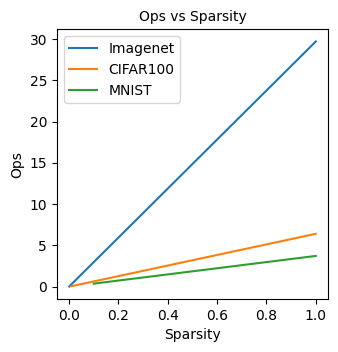

The matplotlib source for this figure:

import numpy as np
import math
from scipy import stats
import matplotlib.pyplot as plt
import matplotlib.cm as cmap
import argparse

# parser = argparse.ArgumentParser()
# args = parser.parse_args()

fig = plt.figure(figsize=(3.5, 3.5))

#######################################

def get_ops(alg, sparse, layer_shapes):
    total_ops = 0.
    
    if alg == 'bp':
        for ii in range(len(layer_shapes)-1):
            total_ops += layer_shapes[ii] * layer_shapes[ii+1]
            
    elif alg == 'dfa':
        if sparse > 0:
            for ii in range(len(layer_shapes)-1):
                total_ops += layer_shapes[ii] * sparse
        else:
            for ii in range(len(layer_shapes)-1):
                total_ops += layer_shapes[ii] * layer_shapes[-1]
            
    return total_ops

#######################################

sparses = [1, 5, 10, 25, 100, 1000]
layer_shapes = (9216, 4096, 4096, 1000)
imagenet = ('Imagenet', sparses, layer_shapes)

sparses = [1, 5, 10, 25, 100]
layer_shapes = (4096, 2048, 2048, 100)
cifar100 = ('CIFAR100', sparses, layer_shapes)

sparses = [1, 2, 5, 10]
layer_shapes = (1024 * 3, 1000, 1000, 1000, 10)
cifar10 = ('CIFAR10', sparses, layer_shapes)

sparses = [1, 2, 5, 10]
layer_shapes = (784, 400, 10)
mnist = ('MNIST', sparses, layer_shapes)

# benchmarks = [imagenet, cifar100, cifar10, mnist]
benchmarks = [imagenet, cifar100, mnist]

#######################################

for benchmark in benchmarks:
    name, sparses, layer_shapes = benchmark
    ops = []
    
    bp_ops = get_ops(alg='bp', sparse=0, layer_shapes=layer_shapes)
    dfa_sparsity = layer_shapes[-1]
    
    for sparse in sparses: 
        op = get_ops(alg='dfa', sparse=sparse, layer_shapes=layer_shapes)
        ops.append(100.0 * op / bp_ops)

    label = name
    plt.plot(1.0 * np.array(sparses) / dfa_sparsity, ops, label=label)
    # plt.semilogy(1.0 * np.array(sparses) / dfa_sparsity, ops, label=label)

#######################################

plt.rcParams['font.sans-serif'] = "Arial"
plt.rcParams['font.family'] = "sans-serif"
    
plt.xlabel('Sparsity', fontsize=10)
plt.xticks(fontsize=10)

plt.ylabel('Ops', fontsize=10)
plt.yticks(fontsize=10)

title = 'Ops vs Sparsity'
plt.title(title, fontsize=10)

plt.legend(fontsize=10)
plt.savefig('ops_vs_acc.png', bbox_inches='tight', dpi=1000)
